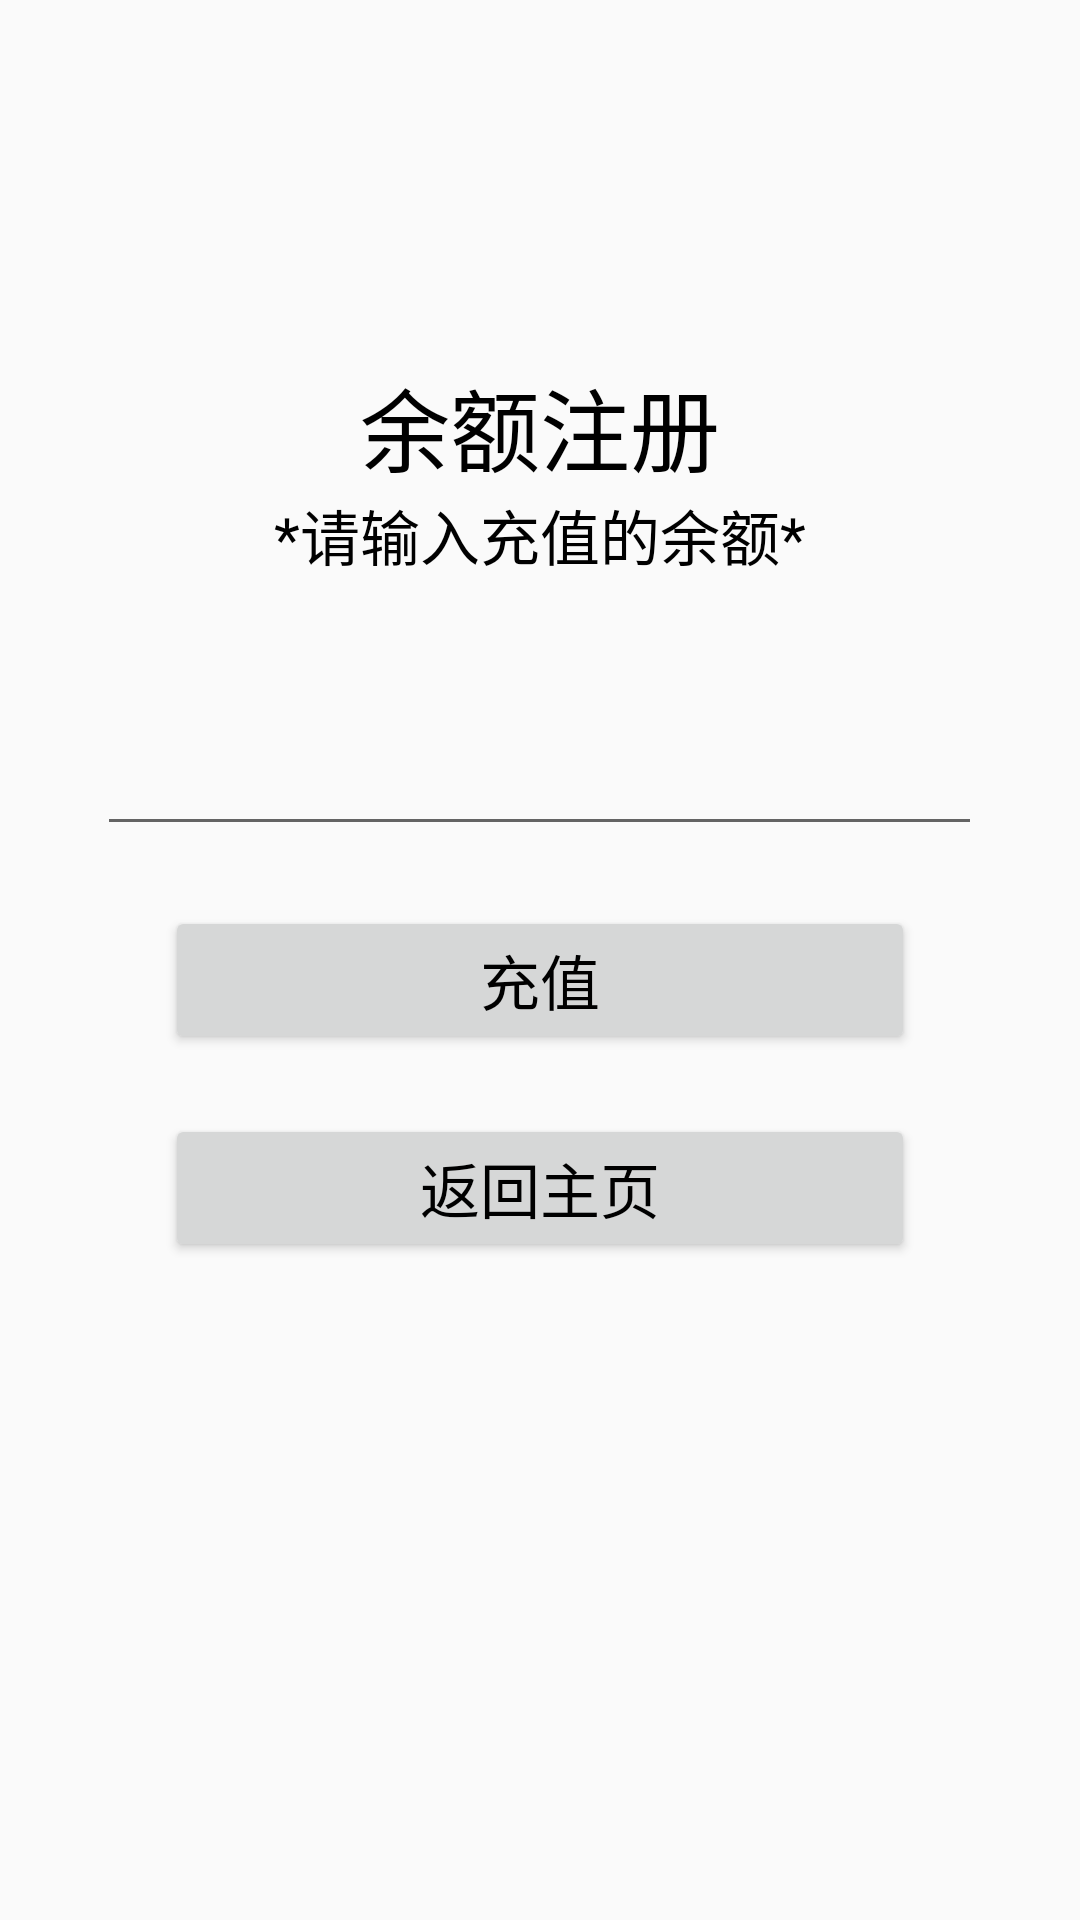

Produce the Android XML layout that renders to this screen, including the resource entries it uses.
<!-- AndroidManifest.xml: application theme AppTheme -->
<!-- res/layout/activity_recharge.xml -->
<?xml version="1.0" encoding="utf-8"?>
<LinearLayout
        xmlns:android="http://schemas.android.com/apk/res/android"
        xmlns:tools="http://schemas.android.com/tools"
        xmlns:app="http://schemas.android.com/apk/res-auto"
        android:layout_width="match_parent"
        android:layout_height="match_parent"
        tools:context=".Recharge"
        android:orientation="vertical">
    <TextView android:layout_width="wrap_content"
              android:layout_height="wrap_content"
              android:text="余额注册"
              android:textSize="30dp"
              android:textColor="@color/black"
              android:layout_gravity="center_horizontal"
              android:paddingTop="120dp"
    />
    <TextView
            android:layout_width="wrap_content"
            android:layout_height="wrap_content"
            android:textColor="@color/black"
            android:text="*请输入充值的余额*"
            android:layout_gravity="center_horizontal"
            android:textSize="20dp">
    </TextView>
    <EditText
            android:id="@+id/money"
            android:layout_width="295dp"
            android:layout_height="wrap_content"
            android:inputType="text"
            android:layout_gravity="center"
            android:maxLines="1"
            android:textColor="@color/black"
            android:textSize="20dp"
            android:layout_marginTop="45dp">
    </EditText>
    <Button
            android:id="@+id/recharge"
            android:layout_width="250dp"
            android:layout_height="wrap_content"
            android:text="充值"
            android:textSize="20dp"
            android:layout_gravity="center_horizontal"
            android:textColor="@color/black"
            android:layout_marginTop="20dp"/>
    <Button
            android:id="@+id/rechargeBackToMain"
            android:layout_width="250dp"
            android:layout_height="wrap_content"
            android:text="返回主页"
            android:textSize="20dp"
            android:layout_gravity="center_horizontal"
            android:textColor="@color/black"
            android:layout_marginTop="20dp"/>
    <TextView
            android:id="@+id/rechargeTextShow"
            android:layout_width="wrap_content"
            android:layout_height="wrap_content"
            android:textColor="@color/black"
            android:text=""
            android:layout_gravity="center_horizontal"
            android:layout_marginTop="30dp"
            android:textSize="20dp">
    </TextView>
</LinearLayout>
<!-- resources referenced by this layout -->
<resources>
  <style name="AppTheme" parent="Theme.AppCompat.Light.NoActionBar">
          
          <item name="colorPrimary">@color/colorPrimary</item>
          <item name="colorPrimaryDark">@color/colorPrimaryDark</item>
          <item name="colorAccent">@color/colorAccent</item>
      </style>
  <!-- not gathered from this repository: default colours our renderer supplied (Android Studio template values) -->
  <color name="black">#FF000000</color>
  <color name="colorPrimary">#FF6200EE</color>
  <color name="colorPrimaryDark">#FF3700B3</color>
  <color name="colorAccent">#FF03DAC5</color>
</resources>
